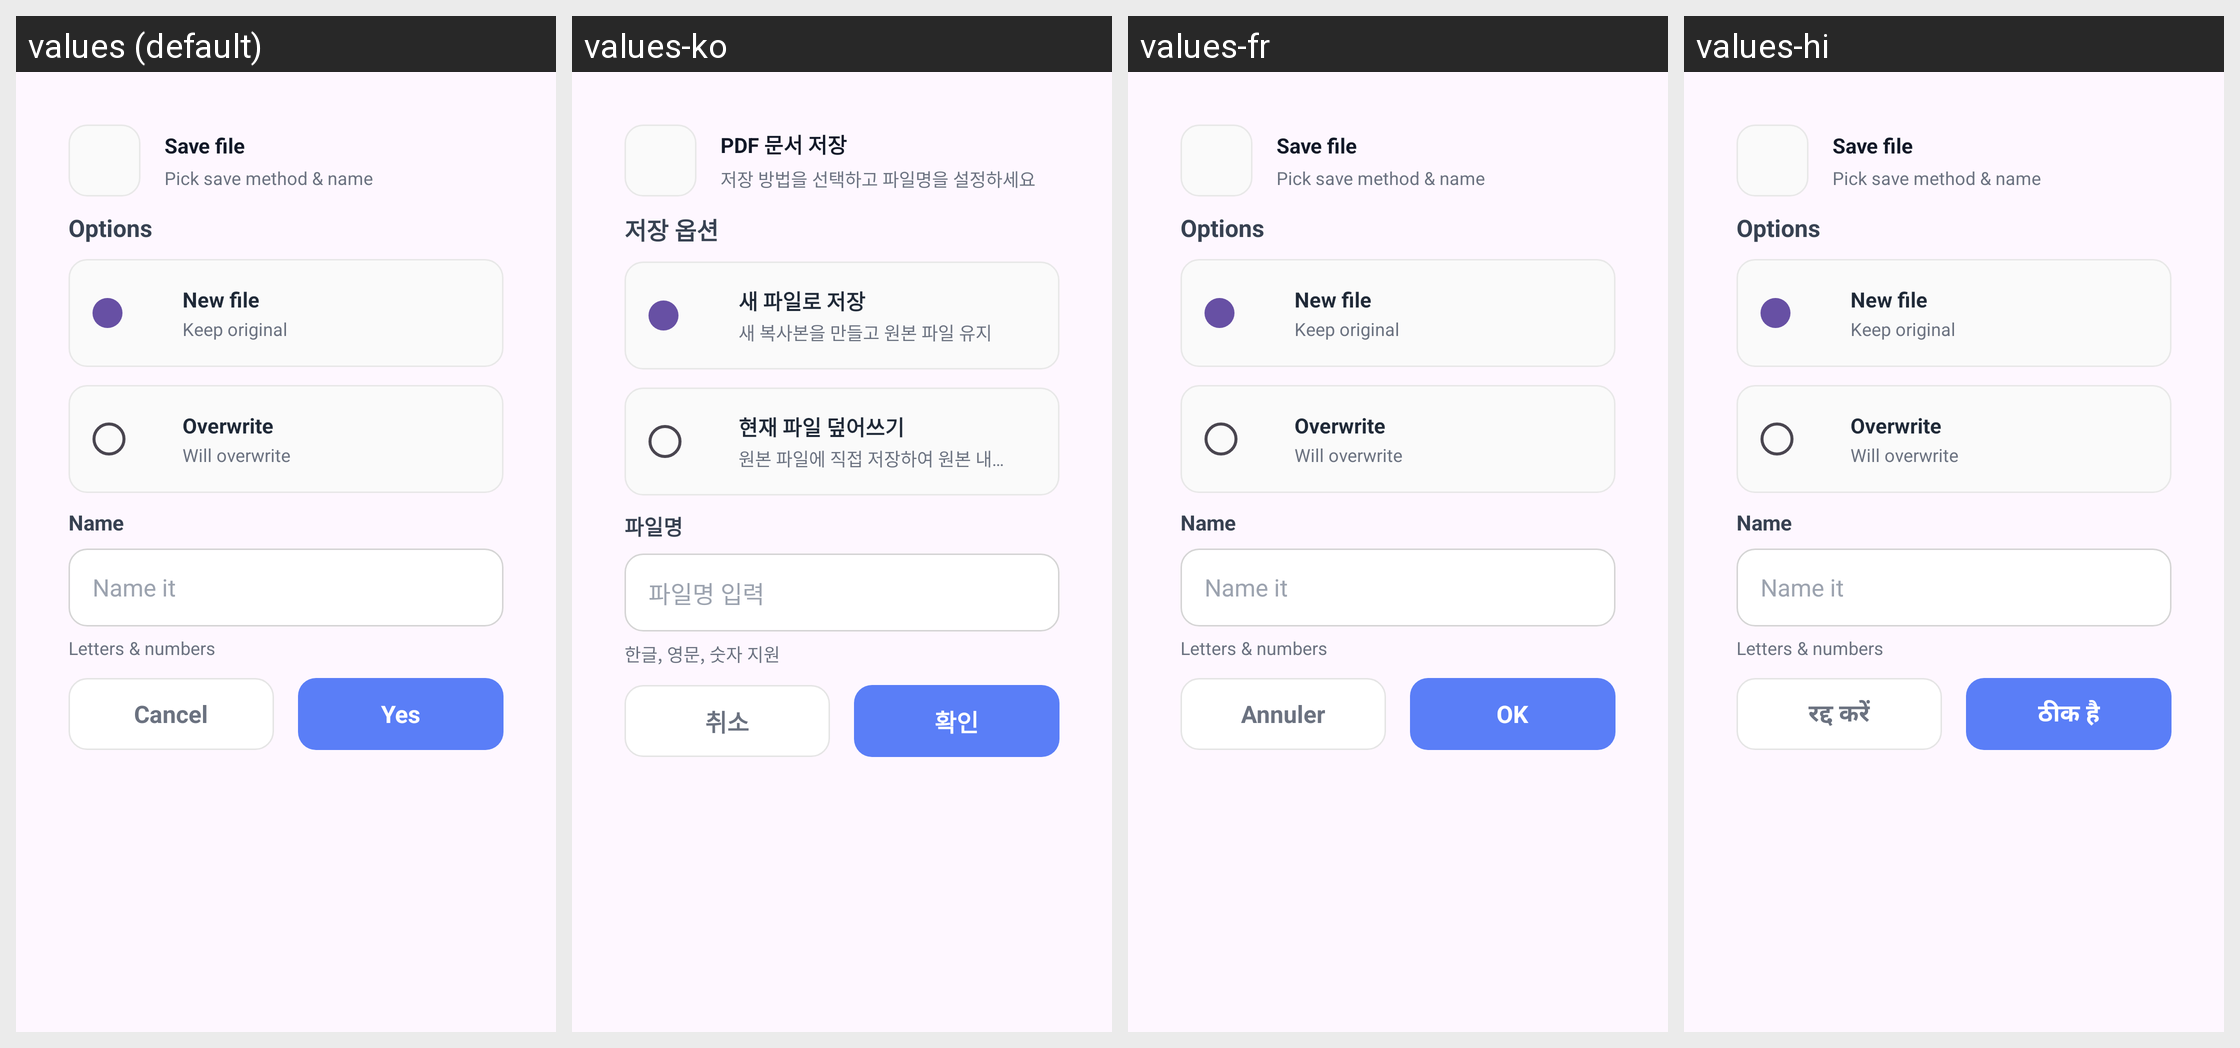

Translations of the strings shown on this Android screen, per locale in the grid:
Android screen res/layout/dialog_pdf_save.xml rendered under 4 locales, left to right: values (default), values-ko, values-fr, values-hi. Device: Nexus 5 (rendered at 1080×1920; each locale shown at half size, 540×960, under a caption strip naming it); theme Theme.PDFViewer.
Other locales in the repository, not shown: values-de, values-es, values-in, values-ja, values-pt-rBR, values-ru, values-th, values-vi, values-zh-rCN, values-zh-rHK, values-zh-rMO, values-zh-rTW.
Strings drawn on this screen, with the default value and each locale's value (text and hints the layout hard-codes, and strings that could not be matched under every locale, appear in the picture but are not listed):

pdf_save_dialog_title
  values: Save file
  values-ko: PDF 문서 저장
  values-fr: Save file  [not translated; the default value is used]
  values-hi: Save file  [not translated; the default value is used]

pdf_save_dialog_subtitle
  values: Pick save method & name
  values-ko: 저장 방법을 선택하고 파일명을 설정하세요
  values-fr: Pick save method & name  [not translated; the default value is used]
  values-hi: Pick save method & name  [not translated; the default value is used]

pdf_save_options_title
  values: Options
  values-ko: 저장 옵션
  values-fr: Options  [not translated; the default value is used]
  values-hi: Options  [not translated; the default value is used]

pdf_save_as_new
  values: New file
  values-ko: 새 파일로 저장
  values-fr: New file  [not translated; the default value is used]
  values-hi: New file  [not translated; the default value is used]

pdf_save_as_new_desc
  values: Keep original
  values-ko: 새 복사본을 만들고 원본 파일 유지
  values-fr: Keep original  [not translated; the default value is used]
  values-hi: Keep original  [not translated; the default value is used]

pdf_save_overwrite
  values: Overwrite
  values-ko: 현재 파일 덮어쓰기
  values-fr: Overwrite  [not translated; the default value is used]
  values-hi: Overwrite  [not translated; the default value is used]

pdf_save_overwrite_desc
  values: Will overwrite
  values-ko: 원본 파일에 직접 저장하여 원본 내용 교체
  values-fr: Will overwrite  [not translated; the default value is used]
  values-hi: Will overwrite  [not translated; the default value is used]

pdf_save_file_name_label
  values: Name
  values-ko: 파일명
  values-fr: Name  [not translated; the default value is used]
  values-hi: Name  [not translated; the default value is used]

pdf_save_file_name_hint
  values: Name it
  values-ko: 파일명 입력
  values-fr: Name it  [not translated; the default value is used]
  values-hi: Name it  [not translated; the default value is used]

pdf_save_file_name_helper
  values: Letters & numbers
  values-ko: 한글, 영문, 숫자 지원
  values-fr: Letters & numbers  [not translated; the default value is used]
  values-hi: Letters & numbers  [not translated; the default value is used]

action_cancel
  values: Cancel
  values-ko: 취소
  values-fr: Annuler
  values-hi: रद्द करें

choose_file_delete_confirm_ok
  values: Yes
  values-ko: 확인
  values-fr: OK
  values-hi: ठीक है
